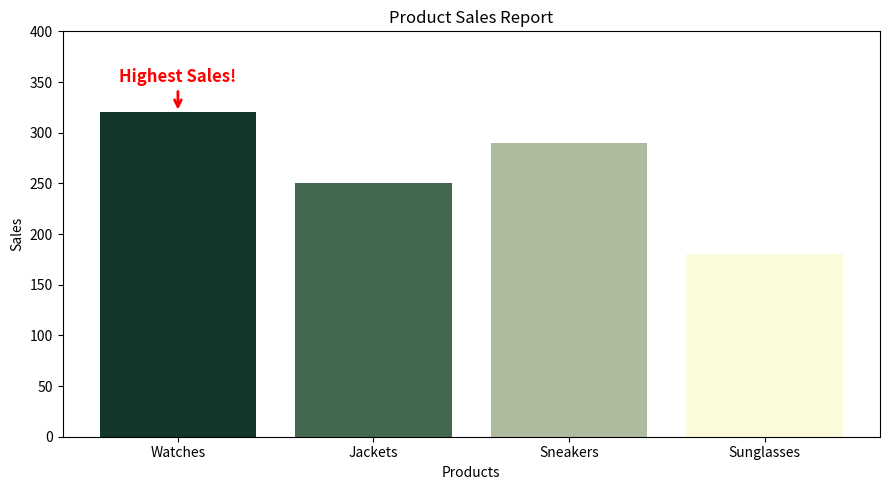

This figure's Python source:
import matplotlib.pyplot as plt

products = ["Watches", "Jackets", "Sneakers", "Sunglasses"]
sales = [320, 250, 290, 180]

colors = ["#12372A", "#436850", "#ADBC9F", "#FBFADA"]

fig, ax = plt.subplots(figsize=(9, 5))

bars = ax.bar(
    products,
    sales,
    color=colors
)

# Add annotation with arrow
ax.annotate(
    "Highest Sales!",
    xy=("Watches", 320),
    xytext=("Watches", 350),
    arrowprops=dict(
        arrowstyle="->",
        color="red",
        lw=2
    ),
    fontsize=12,
    color="red",
    fontweight="bold",
    ha="center"
)

ax.set_title("Product Sales Report")
ax.set_xlabel("Products")
ax.set_ylabel("Sales")

ax.set_ylim(0, 400)

plt.tight_layout()
plt.show()
